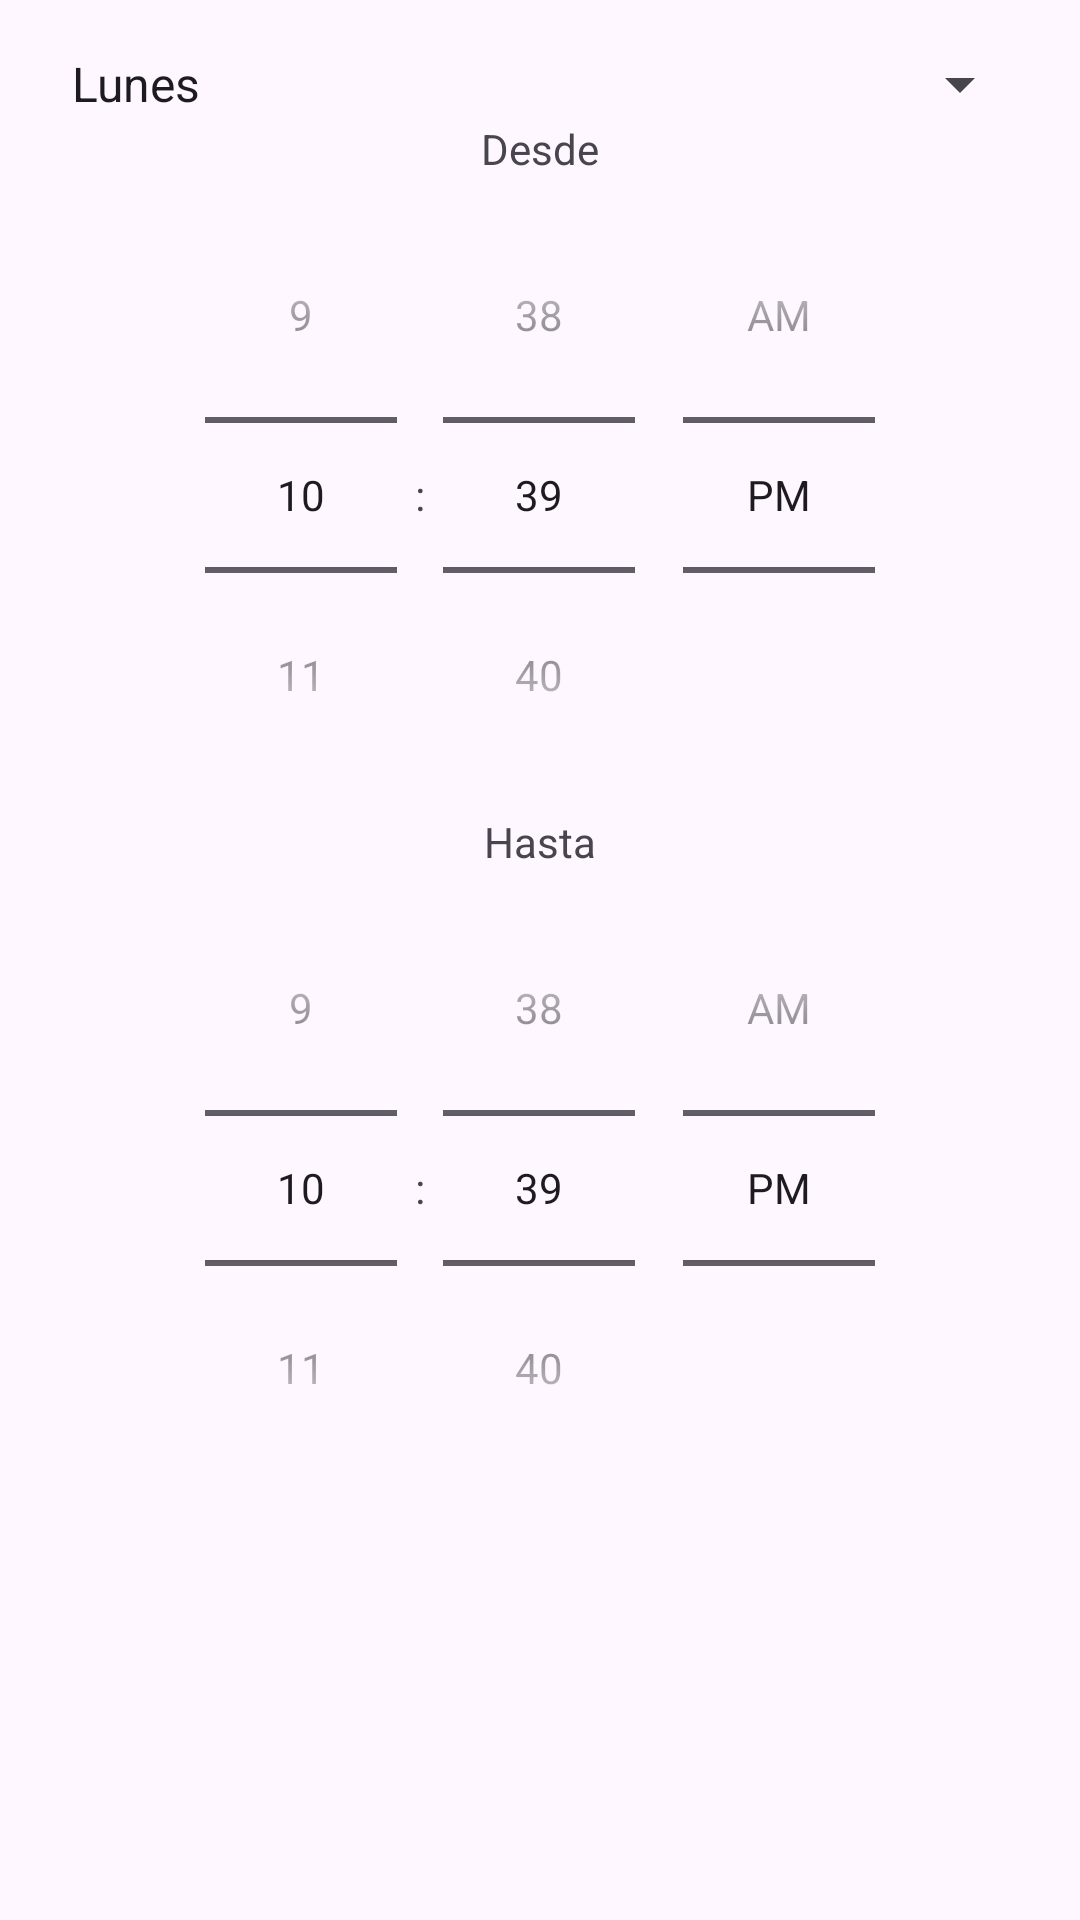

Android layout source for this screen:
<!-- AndroidManifest.xml: application theme Theme.Parkme -->
<!-- res/layout/dialog_add_time_range.xml -->
<?xml version="1.0" encoding="utf-8"?>
<LinearLayout xmlns:android="http://schemas.android.com/apk/res/android"
    android:layout_width="match_parent"
    android:layout_height="wrap_content"
    android:orientation="vertical"
    android:padding="16dp">

    <Spinner
        android:id="@+id/spinnerDayOfWeek"
        android:layout_width="match_parent"
        android:layout_height="wrap_content"
        android:entries="@array/days_of_week" />
    <TextView
        android:layout_width="match_parent"
        android:layout_height="wrap_content"
        android:gravity="center_horizontal"
        android:text="Desde"/>
    <TimePicker
        android:id="@+id/timePickerStart"
        android:layout_width="match_parent"
        android:layout_height="wrap_content"
        android:timePickerMode="spinner" />
    <TextView
        android:layout_width="match_parent"
        android:layout_height="wrap_content"
        android:gravity="center_horizontal"
        android:text="Hasta"/>
    <TimePicker
        android:id="@+id/timePickerEnd"
        android:layout_width="match_parent"
        android:layout_height="wrap_content"
        android:timePickerMode="spinner" />
</LinearLayout>
<!-- resources referenced by this layout -->
<resources>
  <string-array name="days_of_week">
          <item>Lunes</item>
          <item>Martes</item>
          <item>Miercoles</item>
          <item>Jueves</item>
          <item>Viernes</item>
          <item>Sábado</item>
          <item>Domingo</item>
      </string-array>
  <style name="Theme.Parkme" parent="Base.Theme.Parkme" />
  <style name="Base.Theme.Parkme" parent="Theme.Material3.Light.NoActionBar">
          
          
  
      </style>
</resources>
